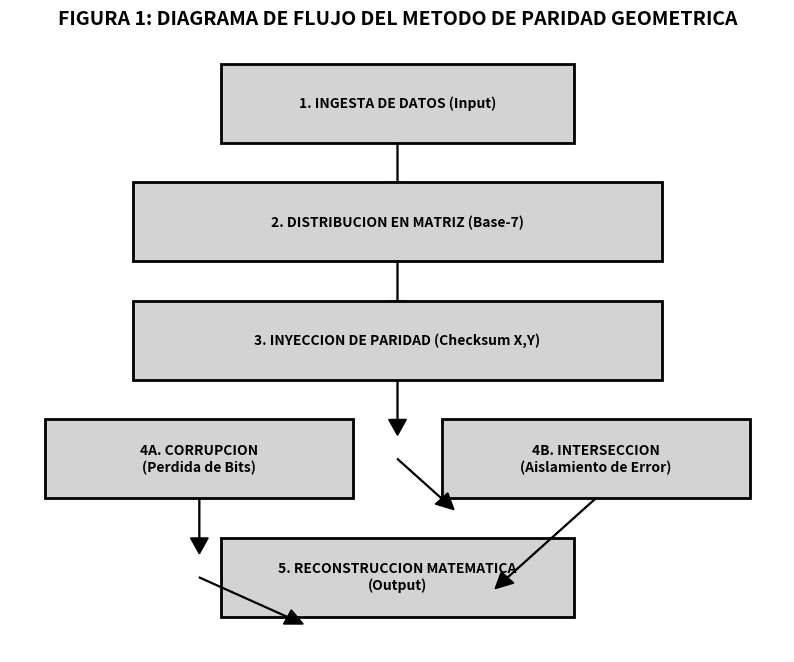

Generate this figure with matplotlib:
import matplotlib.pyplot as plt
import matplotlib.patches as patches

fig, ax = plt.subplots(figsize=(10, 8))
ax.axis('off')

# Title
plt.text(0.5, 0.95, "FIGURA 1: DIAGRAMA DE FLUJO DEL METODO DE PARIDAD GEOMETRICA", 
         horizontalalignment='center', fontsize=14, fontweight='bold')

def draw_box(ax, x, y, width, height, text):
    rect = patches.Rectangle((x, y), width, height, linewidth=2, edgecolor='black', facecolor='lightgray')
    ax.add_patch(rect)
    plt.text(x + width/2, y + height/2, text, horizontalalignment='center', verticalalignment='center', fontsize=10, fontweight='bold')

# Boxes
draw_box(ax, 0.3, 0.8, 0.4, 0.1, "1. INGESTA DE DATOS (Input)")
# Arrow down
plt.arrow(0.5, 0.8, 0, -0.05, head_width=0.02, head_length=0.02, fc='k', ec='k')

draw_box(ax, 0.2, 0.65, 0.6, 0.1, "2. DISTRIBUCION EN MATRIZ (Base-7)")
plt.arrow(0.5, 0.65, 0, -0.05, head_width=0.02, head_length=0.02, fc='k', ec='k')

draw_box(ax, 0.2, 0.5, 0.6, 0.1, "3. INYECCION DE PARIDAD (Checksum X,Y)")
plt.arrow(0.5, 0.5, 0, -0.05, head_width=0.02, head_length=0.02, fc='k', ec='k')

draw_box(ax, 0.1, 0.35, 0.35, 0.1, "4A. CORRUPCION\n(Perdida de Bits)")
plt.arrow(0.275, 0.35, 0, -0.05, head_width=0.02, head_length=0.02, fc='k', ec='k')

draw_box(ax, 0.55, 0.35, 0.35, 0.1, "4B. INTERSECCION\n(Aislamiento de Error)")
plt.arrow(0.5, 0.4, 0.05, -0.05, head_width=0.02, head_length=0.02, fc='k', ec='k')

# Recovery
draw_box(ax, 0.3, 0.2, 0.4, 0.1, "5. RECONSTRUCCION MATEMATICA\n(Output)")
plt.arrow(0.275, 0.25, 0.1, -0.05, head_width=0.02, head_length=0.02, fc='k', ec='k')
plt.arrow(0.725, 0.35, -0.1, -0.1, head_width=0.02, head_length=0.02, fc='k', ec='k')

# Save to PDF
pdf_path = r"C:\Users\Erick Zambrano\Desktop\linkedin\PROYECTOS\08_gematria_torah\ENSAYOS CIENTIFICOS\diagrama_patente.pdf"
plt.savefig(pdf_path, format='pdf', bbox_inches='tight')
print(f"PDF generado en: {pdf_path}")
